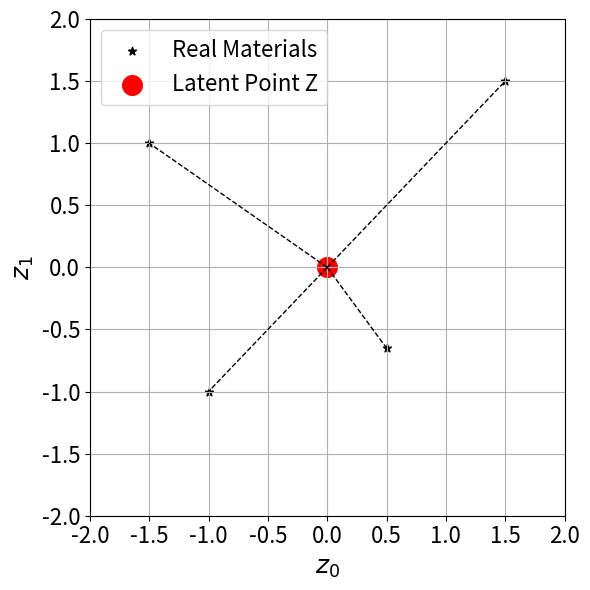

Generate this figure with matplotlib:
import numpy as np

import matplotlib.pyplot as plt

# Real materials points
real_materials = np.array([
    [-1.5, 1.0],
    [1.5, 1.5],
    [-1.0, -1.0],
    [0.5, -0.65]
])

# Latent point Z
latent_point = np.array([0, 0])

plt.figure(figsize=(6,6))
plt.grid(True)

# Plot real materials
plt.scatter(real_materials[:,0], real_materials[:,1], marker='*', color='black', label='Real Materials')

# Plot latent point Z
plt.scatter(latent_point[0], latent_point[1], color='red', s=200, label='Latent Point Z')

# Draw dashed lines from latent point to real materials
for pt in real_materials:
    plt.plot([latent_point[0], pt[0]], [latent_point[1], pt[1]], 'k--', linewidth=1)

plt.xlim(-2, 2)
plt.ylim(-2, 2)
plt.xlabel('$z_0$', fontsize=18)
plt.ylabel('$z_1$', fontsize=18)
plt.legend(fontsize=16)
plt.xticks(fontsize=16)
plt.yticks(fontsize=16)
plt.tight_layout()
plt.show()
